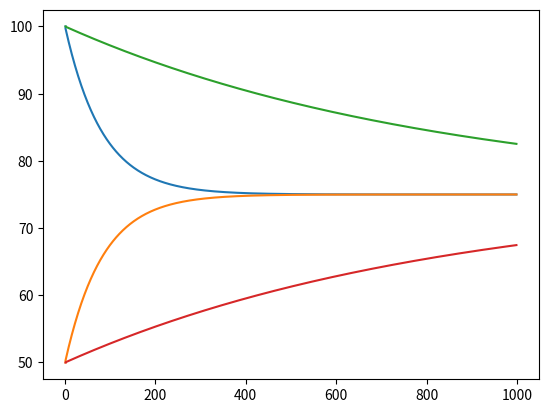

Here is the Python script that generated this plot:
def equil(t_one,t_two):
    Q = .6 * 1 * abs(t_one - t_two) / .01
    # this is the same as joules, cause 1 second
    t_one_new = t_one - Q / 10000
    t_two_new = t_two + Q / 10000
    return (t_one_new,t_two_new)

ls = [(1,(100,50))]
for t in range(1,1000):
    v = ls[t - 1]
    a = v[1][0]
    b = v[1][1]
    ls += [(t,equil(a,b))]

import matplotlib.pyplot as plt

ls_time = [t for (t,temp) in ls]
ls_temp = [a for (t,(a,b)) in ls]
plt.plot(ls_time,ls_temp)
ls_temp_b = [b for (t,(a,b)) in ls]

plt.plot(ls_time,ls_temp_b)
plt.show()
def equil_two(t_one,t_two):
    Q = .6 * 1 * abs(t_one - t_two) / .01
    # this is the same as joules, cause 1 second
    t_one_new = t_one - Q / 100000
    t_two_new = t_two + Q / 100000
    return (t_one_new,t_two_new)
ls = [(1,(100,50))]
for t in range(1,1000):
    v = ls[t - 1]
    a = v[1][0]
    b = v[1][1]
    ls += [(t,equil_two(a,b))]

ls_time = [t for (t,temp) in ls]
ls_temp_b = [b for (t,(a,b)) in ls]
ls_temp = [a for (t,(a,b)) in ls]
plt.plot(ls_time,ls_temp)
plt.plot(ls_time,ls_temp_b)
plt.show()
